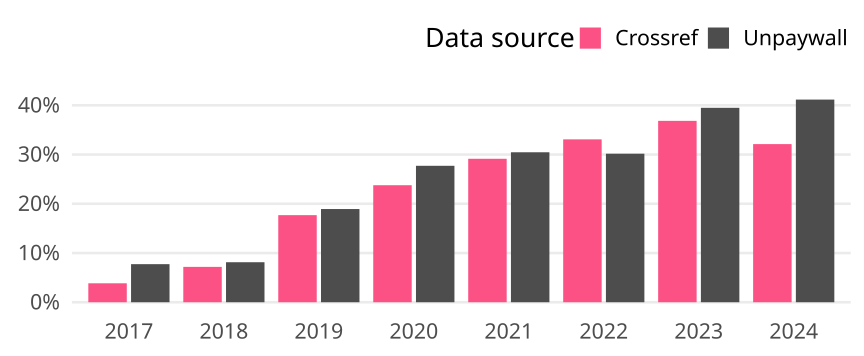

The table this chart was drawn from, first rows:
cr_year, cat, article_total, name, oa_articles, oa_share
2017, Germany, 2728, Crossref, 105, 0.03849
2017, Germany, 2728, Unpaywall, 211, 0.07735
2018, Germany, 2854, Crossref, 205, 0.07183
2018, Germany, 2854, Unpaywall, 232, 0.08129
2019, Germany, 1854, Crossref, 328, 0.1769
2019, Germany, 1854, Unpaywall, 351, 0.1893
2020, Germany, 1952, Crossref, 464, 0.2377
2020, Germany, 1952, Unpaywall, 541, 0.2772
2021, Germany, 1963, Crossref, 572, 0.2914
2021, Germany, 1963, Unpaywall, 598, 0.3046
2022, Germany, 1750, Crossref, 579, 0.3309
2022, Germany, 1750, Unpaywall, 528, 0.3017
2023, Germany, 1623, Crossref, 598, 0.3685
2023, Germany, 1623, Unpaywall, 641, 0.3949
2024, Germany, 962, Crossref, 309, 0.3212
2024, Germany, 962, Unpaywall, 396, 0.4116
